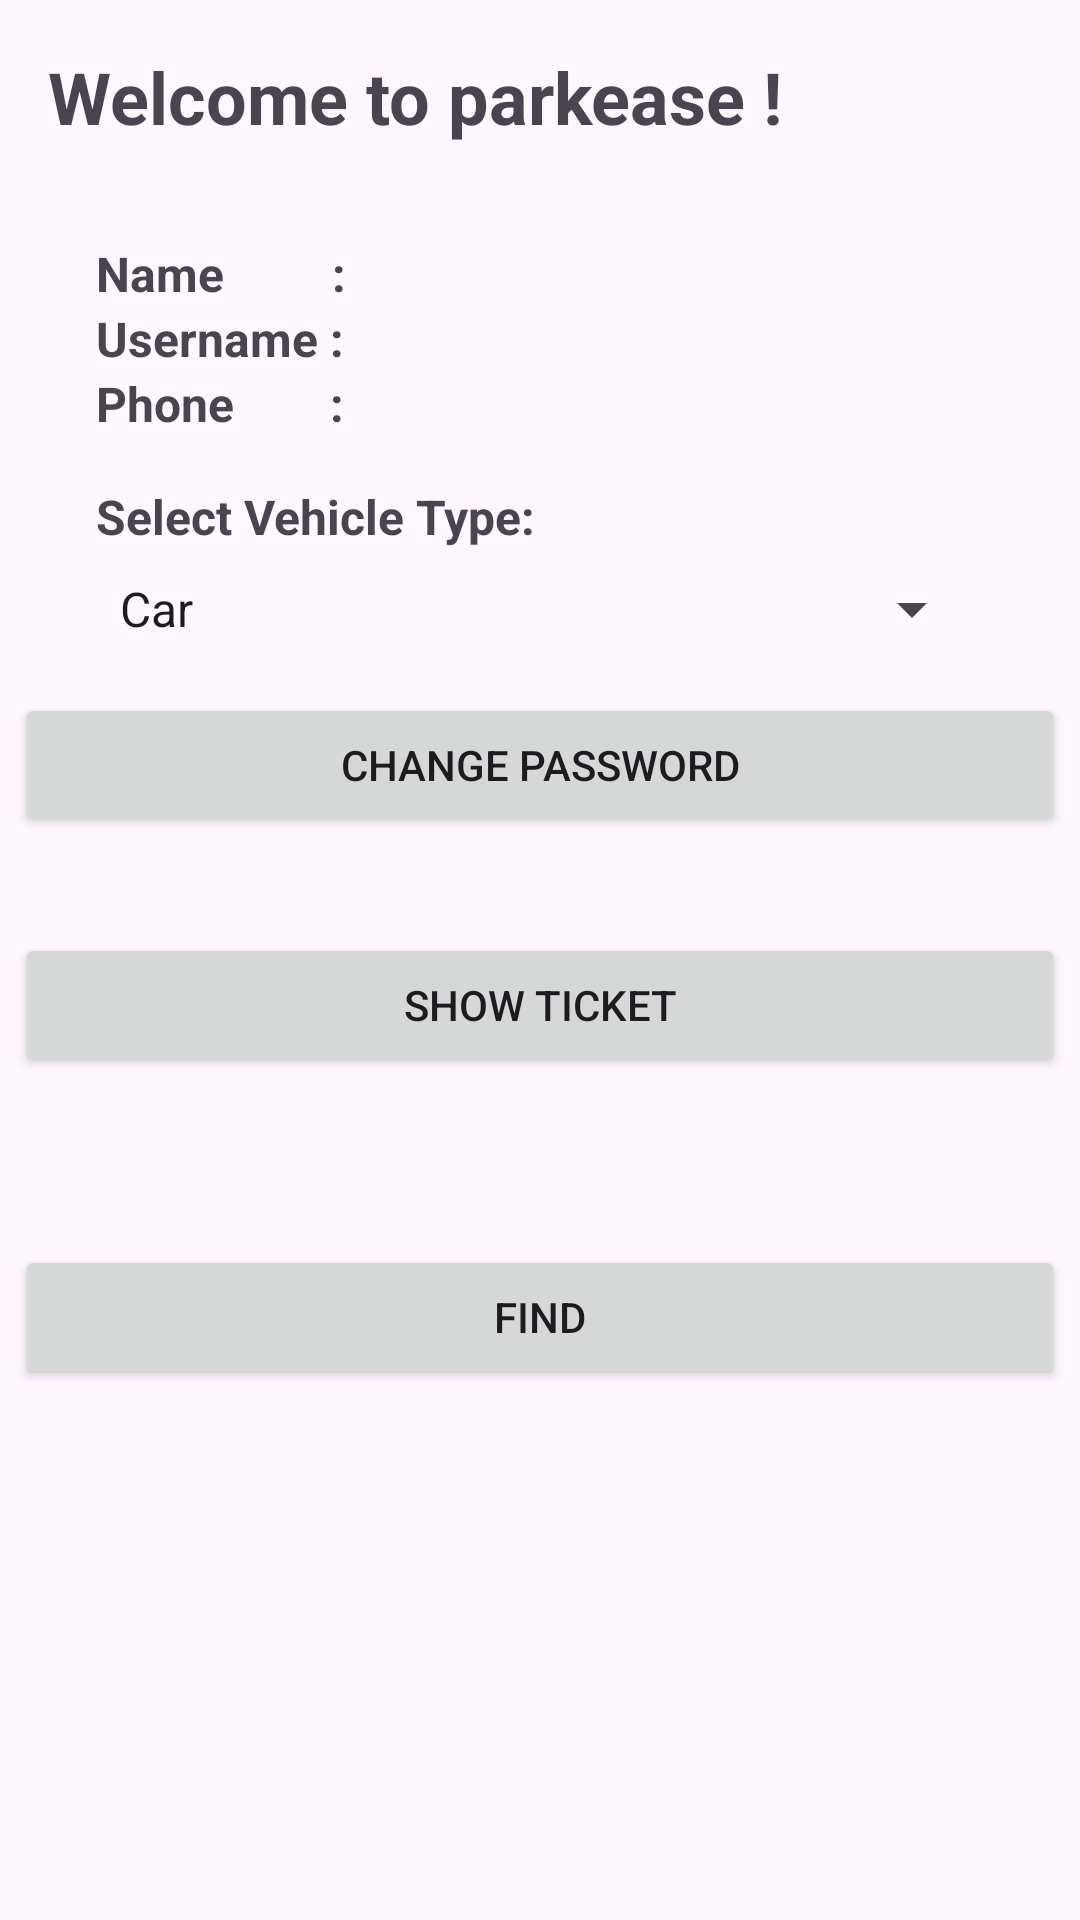

Reconstruct the res/layout file that produces this screen, plus the resources it refers to.
<!-- AndroidManifest.xml: application theme Theme.Parkmanagement -->
<!-- res/layout/userhome.xml -->
<?xml version="1.0" encoding="utf-8"?>
<LinearLayout xmlns:android="http://schemas.android.com/apk/res/android"
    xmlns:tools="http://schemas.android.com/tools"
    android:layout_width="match_parent"
    android:layout_height="match_parent"
    android:orientation="vertical">

    <TextView
        android:layout_width="wrap_content"
        android:layout_height="wrap_content"
        android:layout_gravity="left"
        android:layout_marginTop="16dp"
        android:layout_marginLeft="16dp"
        android:text="@string/welcome_message"
        android:textSize="24sp"
        android:textStyle="bold"
        android:fontFamily="playfair_display"
        tools:ignore="RtlHardcoded" />

    <LinearLayout
        android:layout_width="match_parent"
        android:layout_height="wrap_content"
        android:layout_marginTop="32dp"
        android:orientation="vertical"
        android:paddingLeft="32dp"
        android:paddingRight="32dp">

        <LinearLayout
            android:layout_width="match_parent"
            android:layout_height="wrap_content"
            android:orientation="horizontal">

            <TextView
                android:layout_width="wrap_content"
                android:layout_height="wrap_content"
                android:textSize="16sp"
                android:textStyle="bold"
                android:text="Name         : " />

            <TextView
                android:id="@+id/nameField"
                android:layout_width="0dp"
                android:layout_height="wrap_content"
                android:layout_weight="1"
                android:autofillHints=""
                android:inputType="text"
                tools:ignore="LabelFor,TextFields,VisualLintTextFieldSize,SpeakableTextPresentCheck,TouchTargetSizeCheck" />
        </LinearLayout>

        <LinearLayout
            android:layout_width="match_parent"
            android:layout_height="wrap_content"
            android:orientation="horizontal">

            <TextView
                android:layout_width="wrap_content"
                android:layout_height="wrap_content"
                android:textSize="16sp"
                android:textStyle="bold"
                android:text="Username : " />

            <TextView
                android:id="@+id/usernameField"
                android:layout_width="0dp"
                android:layout_height="wrap_content"
                android:layout_weight="1"
                android:autofillHints=""
                android:inputType="text"
                tools:ignore="LabelFor,VisualLintTextFieldSize,SpeakableTextPresentCheck,TouchTargetSizeCheck" />
        </LinearLayout>

        <LinearLayout
            android:layout_width="match_parent"
            android:layout_height="wrap_content"
            android:orientation="horizontal">

            <TextView
                android:layout_width="wrap_content"
                android:layout_height="wrap_content"
                android:textSize="16sp"
                android:textStyle="bold"
                android:text="Phone        : " />

            <TextView
                android:id="@+id/phoneNumberField"
                android:layout_width="0dp"
                android:layout_height="wrap_content"
                android:layout_weight="1"
                android:autofillHints=""
                android:inputType="phone"
                tools:ignore="LabelFor,VisualLintTextFieldSize,SpeakableTextPresentCheck,TouchTargetSizeCheck" />
        </LinearLayout>

        
        <LinearLayout
            android:layout_width="match_parent"
            android:layout_height="wrap_content"
            android:orientation="vertical"
            android:layout_marginTop="16dp">

            <TextView
                android:layout_width="wrap_content"
                android:layout_height="wrap_content"
                android:textSize="16sp"
                android:textStyle="bold"
                android:text="Select Vehicle Type:"
                android:layout_marginBottom="8dp"/>

            <Spinner
                android:id="@+id/vehicleTypeSpinner"
                android:layout_width="match_parent"
                android:layout_height="wrap_content"
                android:entries="@array/vehicle_types"/>

        </LinearLayout>

    </LinearLayout>

    <LinearLayout
        android:layout_width="match_parent"
        android:layout_height="wrap_content"
        android:gravity="center">
        <Button
            android:id="@+id/changepass"
            android:layout_margin="16dp"
            android:layout_width="350dp"
            android:layout_height="wrap_content"
            android:text="@string/password_button" />
    </LinearLayout>
    <LinearLayout
        android:layout_width="match_parent"
        android:layout_height="wrap_content"
        android:gravity="center">
        <Button
            android:id="@+id/showticket"
            android:layout_margin="16dp"
            android:layout_width="350dp"
            android:layout_height="wrap_content"
            android:text="Show ticket" />
    </LinearLayout>

    <LinearLayout
        android:layout_width="match_parent"
        android:layout_height="wrap_content"
        android:gravity="center">
        <Button
            android:id="@+id/findButton"
            android:layout_width="350dp"
            android:layout_height="wrap_content"
            android:layout_margin="40dp"
            android:text="@string/find_button" />
    </LinearLayout>

</LinearLayout>
<!-- resources referenced by this layout -->
<resources>
  <string-array name="vehicle_types">
          <item>Car</item>
          <item>Bike</item>
      </string-array>
  <string name="find_button">Find</string>
  <string name="password_button">Change password</string>
  <string name="welcome_message">Welcome to parkease !</string>
  <style name="Theme.Parkmanagement" parent="Base.Theme.Parkmanagement" />
  <style name="Base.Theme.Parkmanagement" parent="Theme.Material3.DayNight.NoActionBar">
          
          
      </style>
</resources>
